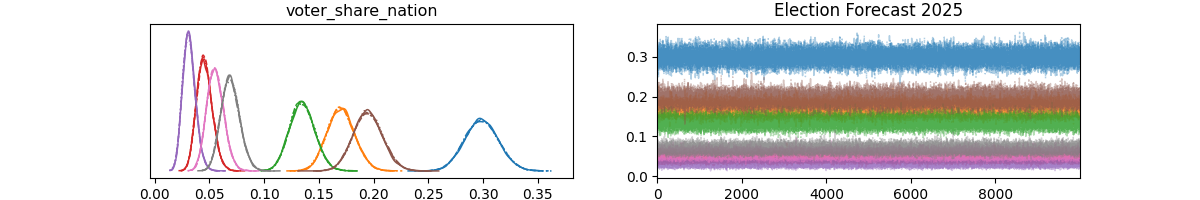

Source data for this figure (header and first rows):
, mean, sd, hdi_5%, hdi_95%, mcse_mean, mcse_sd, ess_bulk, ess_tail, r_hat
alpha_nation[0], 28.75, 3.355, 23.07, 34.09, 0.014, 0.018, 60978, 31473, 1.0
alpha_nation[1], 19.43, 2.633, 15.22, 23.83, 0.011, 0.014, 60994, 31978, 1.0
alpha_nation[2], 13.14, 2.205, 9.504, 16.66, 0.009, 0.012, 64385, 30505, 1.0
alpha_nation[3], 6.653, 1.446, 4.234, 8.924, 0.006, 0.008, 62611, 29733, 1.0
alpha_nation[4], 3.78, 1.105, 1.947, 5.516, 0.004, 0.006, 56994, 28658, 1.0
alpha_nation[5], 15.93, 2.508, 11.8, 19.96, 0.01, 0.013, 57953, 31495, 1.0
alpha_nation[6], 4.669, 1.309, 2.501, 6.706, 0.005, 0.007, 56302, 28996, 1.0
alpha_nation[7], 8.216, 1.665, 5.544, 10.95, 0.006, 0.009, 68924, 29991, 1.0
voter_share_nation[0], 0.299, 0.015, 0.273, 0.324, 0.0, 0.0, 74112, 30455, 1.0
voter_share_nation[1], 0.17, 0.013, 0.15, 0.191, 0.0, 0.0, 62740, 30118, 1.0
voter_share_nation[2], 0.135, 0.011, 0.116, 0.153, 0.0, 0.0, 61506, 31978, 1.0
voter_share_nation[3], 0.046, 0.007, 0.034, 0.057, 0.0, 0.0, 48401, 32591, 1.0
voter_share_nation[4], 0.031, 0.006, 0.022, 0.041, 0.0, 0.0, 40511, 30589, 1.0
voter_share_nation[5], 0.195, 0.013, 0.173, 0.216, 0.0, 0.0, 63827, 31561, 1.0
voter_share_nation[6], 0.055, 0.008, 0.043, 0.068, 0.0, 0.0, 52588, 30875, 1.0
voter_share_nation[7], 0.069, 0.008, 0.055, 0.083, 0.0, 0.0, 41590, 31848, 1.0
